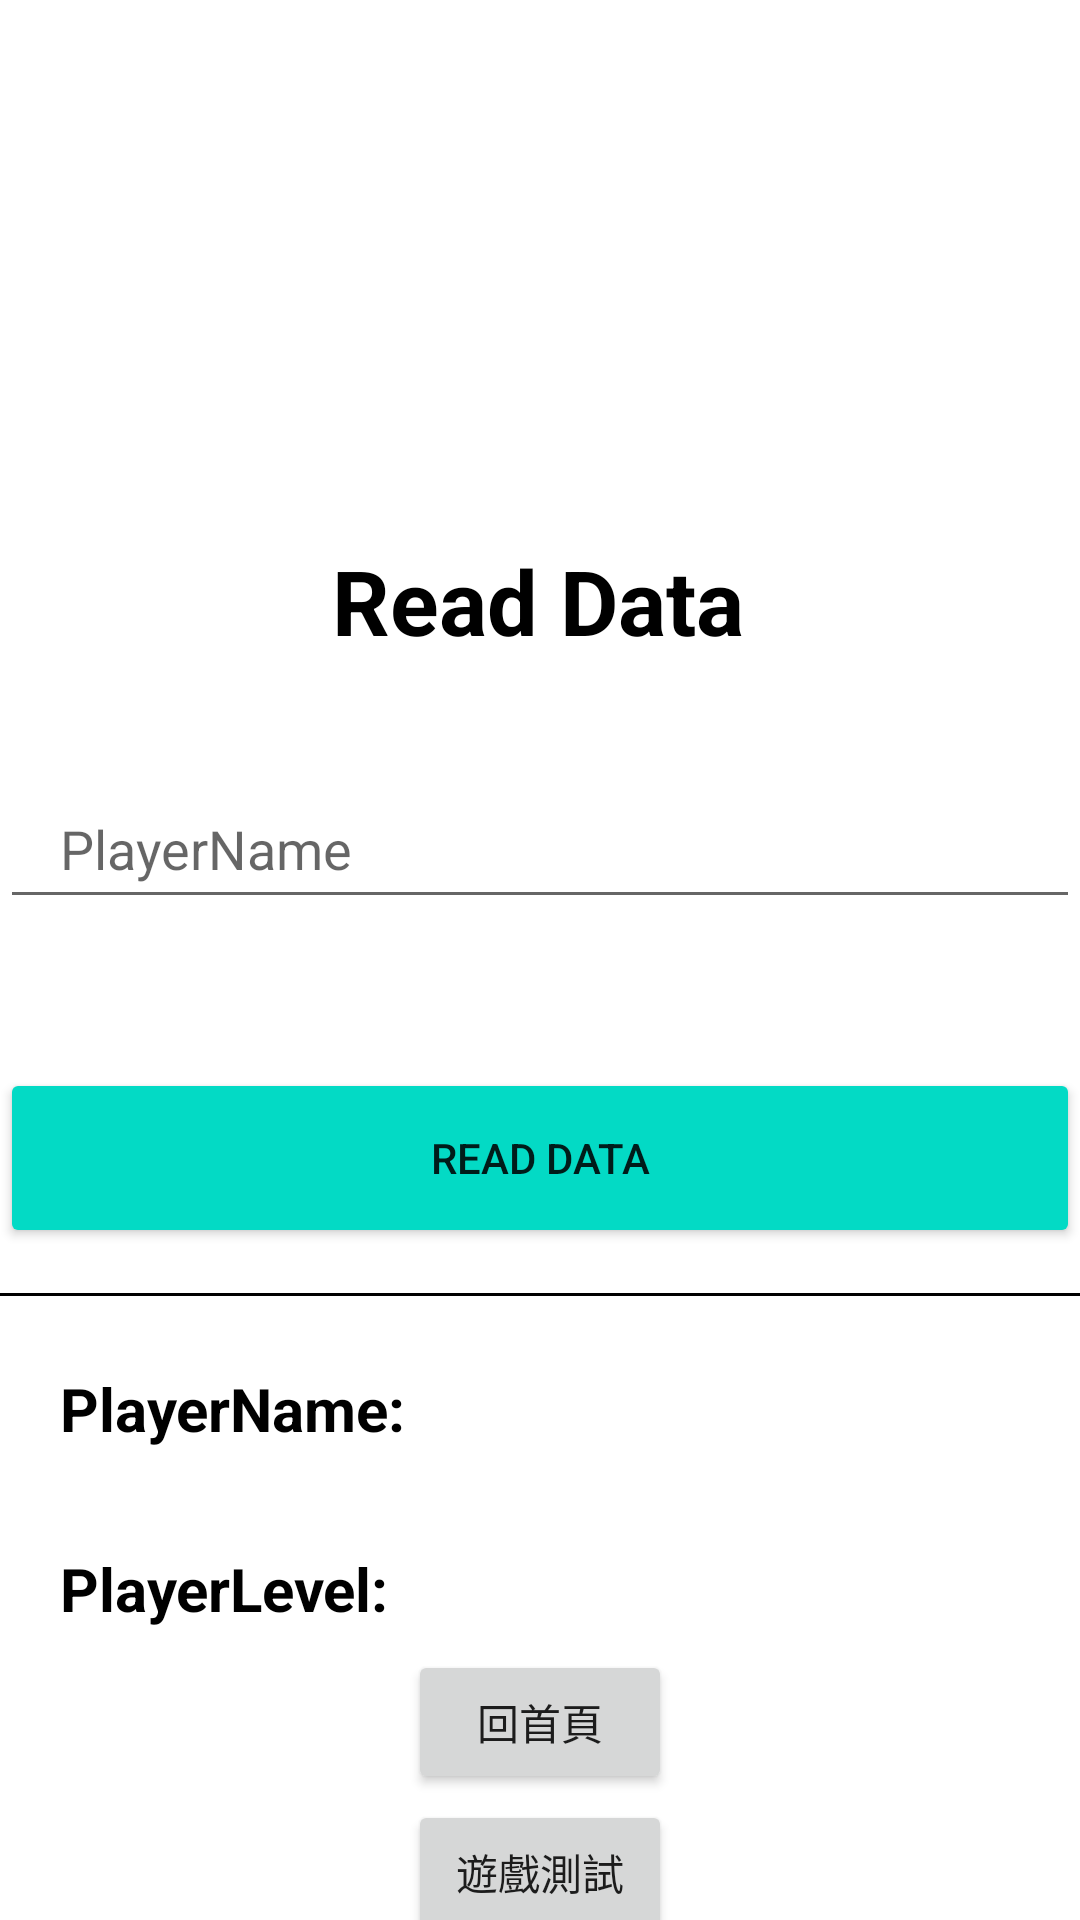

Here is an Android app screen rendered from its layout file. Give the layout XML and the strings, colors and styles it references.
<!-- AndroidManifest.xml: application theme Theme.GameVerTest -->
<!-- res/layout/activity_get_score.xml -->
<?xml version="1.0" encoding="utf-8"?>
<androidx.constraintlayout.widget.ConstraintLayout xmlns:android="http://schemas.android.com/apk/res/android"
    xmlns:app="http://schemas.android.com/apk/res-auto"
    xmlns:tools="http://schemas.android.com/tools"
    android:layout_width="match_parent"
    android:layout_height="match_parent"
    tools:context=".getScore">

    <TextView
        android:id="@+id/textView2"
        android:layout_width="wrap_content"
        android:layout_height="wrap_content"
        android:layout_marginTop="180dp"
        android:text="Read Data"
        android:textColor="@color/black"
        android:textSize="30sp"
        android:textStyle="bold"
        app:layout_constraintEnd_toEndOf="parent"
        app:layout_constraintHorizontal_bias="0.497"
        app:layout_constraintStart_toStartOf="parent"
        app:layout_constraintTop_toTopOf="parent" />

    <EditText
        android:id="@+id/etplayername"
        android:layout_width="360dp"
        android:layout_height="50dp"
        android:layout_marginTop="36dp"
        android:hint="PlayerName"
        android:paddingLeft="20dp"
        app:layout_constraintEnd_toEndOf="parent"
        app:layout_constraintStart_toStartOf="parent"
        app:layout_constraintTop_toBottomOf="@+id/textView2" />

    <Button
        android:id="@+id/readdataBtn"
        android:layout_width="360dp"
        android:layout_height="60dp"
        android:layout_gravity="center_horizontal"
        android:layout_marginTop="356dp"
        android:backgroundTint="@color/teal_200"
        android:text="Read Data"
        app:layout_constraintEnd_toEndOf="parent"
        app:layout_constraintHorizontal_bias="0.49"
        app:layout_constraintStart_toStartOf="parent"
        app:layout_constraintTop_toTopOf="parent" />

    <View
        android:layout_width="match_parent"
        android:layout_height="1dp"
        android:background="@color/black"
        android:layout_marginTop="15dp"
        app:layout_constraintStart_toStartOf="parent"
        app:layout_constraintTop_toBottomOf="@+id/readdataBtn"/>

    <LinearLayout
        android:layout_width="wrap_content"
        android:layout_height="wrap_content"
        android:orientation="horizontal"
        android:layout_marginTop="40dp"
        app:layout_constraintStart_toStartOf="parent"
        app:layout_constraintTop_toBottomOf="@+id/readdataBtn">

        <TextView
            android:layout_width="wrap_content"
            android:layout_height="wrap_content"
            android:text="PlayerName:"
            android:textColor="@color/black"
            android:layout_marginStart="20dp"
            android:textSize="20sp"
            android:textStyle="bold" />

        <TextView
            android:id="@+id/tvPlayerName"
            android:layout_width="wrap_content"
            android:layout_height="wrap_content"
            android:text=""
            android:textColor="@color/black"
            android:layout_marginStart="5dp"
            android:textSize="20sp" />


    </LinearLayout>

    <LinearLayout
        android:layout_width="wrap_content"
        android:layout_height="wrap_content"
        android:orientation="horizontal"
        android:layout_marginTop="100dp"
        app:layout_constraintStart_toStartOf="parent"
        app:layout_constraintTop_toBottomOf="@+id/readdataBtn">

        <TextView
            android:layout_width="wrap_content"
            android:layout_height="wrap_content"
            android:text="PlayerLevel:"
            android:textColor="@color/black"
            android:layout_marginStart="20dp"
            android:textSize="20sp"
            android:textStyle="bold" />

        <TextView
            android:id="@+id/tvPlayerLevel"
            android:layout_width="wrap_content"
            android:layout_height="wrap_content"
            android:text=""
            android:textColor="@color/black"
            android:layout_marginStart="5dp"
            android:textSize="20sp" />

    </LinearLayout>

    <Button
        android:id="@+id/btntomain"
        android:layout_width="wrap_content"
        android:layout_height="wrap_content"
        android:layout_marginTop="550dp"
        android:text="回首頁"
        app:layout_constraintEnd_toEndOf="parent"
        app:layout_constraintStart_toStartOf="parent"
        app:layout_constraintTop_toTopOf="parent" />

    <Button
        android:id="@+id/btntogame"
        android:layout_width="wrap_content"
        android:layout_height="wrap_content"
        android:layout_marginTop="600dp"
        android:text="遊戲測試"
        app:layout_constraintEnd_toEndOf="parent"
        app:layout_constraintStart_toStartOf="parent"
        app:layout_constraintTop_toTopOf="parent" />


</androidx.constraintlayout.widget.ConstraintLayout>
<!-- resources referenced by this layout -->
<resources>
  <style name="Theme.GameVerTest" parent="Theme.MaterialComponents.DayNight.DarkActionBar">
          
          <item name="colorPrimary">@color/purple_500</item>
          <item name="colorPrimaryVariant">@color/purple_700</item>
          <item name="colorOnPrimary">@color/white</item>
          
          <item name="colorSecondary">@color/teal_200</item>
          <item name="colorSecondaryVariant">@color/teal_700</item>
          <item name="colorOnSecondary">@color/black</item>
          
          <item name="android:statusBarColor">?attr/colorPrimaryVariant</item>
          
      </style>
  <!-- not gathered from this repository: default colours our renderer supplied (Android Studio template values) -->
  <color name="purple_500">#FF6200EE</color>
  <color name="purple_700">#FF3700B3</color>
  <color name="teal_200">#FF03DAC5</color>
  <color name="teal_700">#FF018786</color>
  <color name="black">#FF000000</color>
  <color name="white">#FFFFFFFF</color>
</resources>
